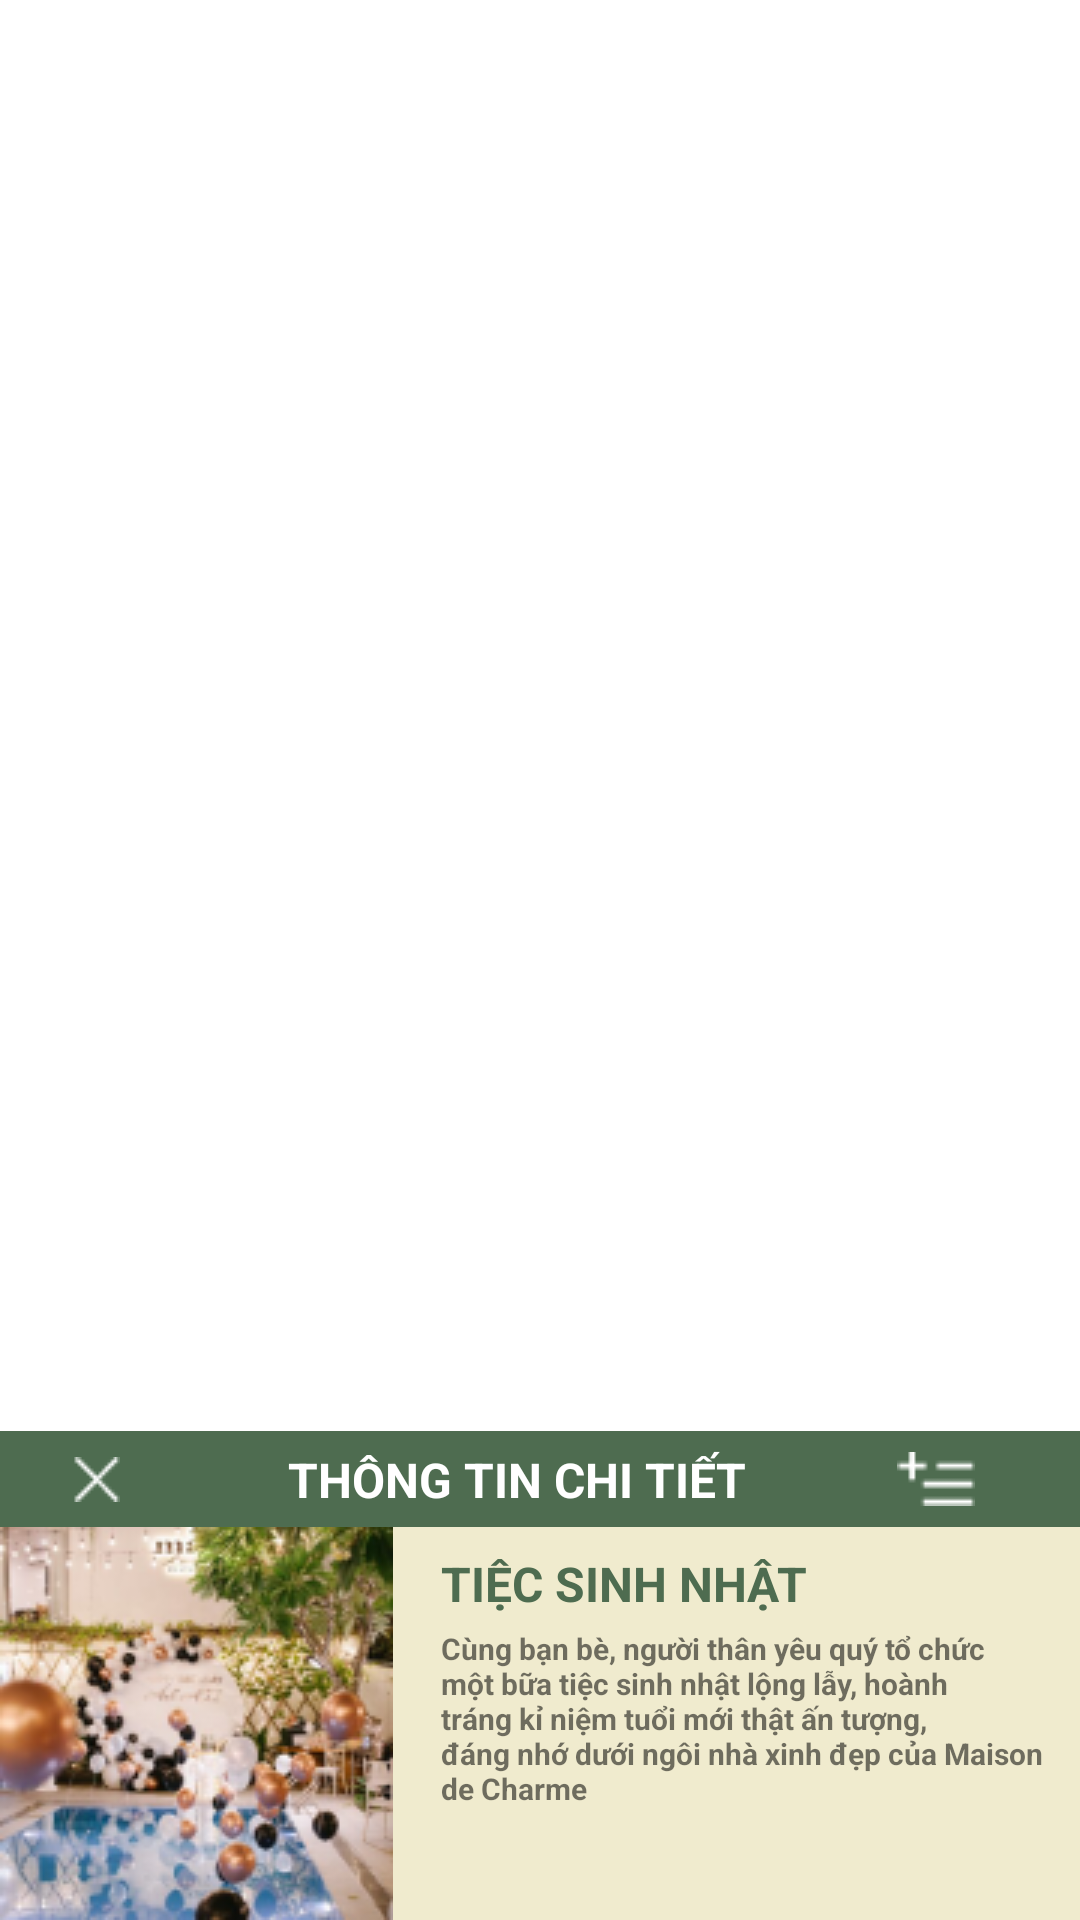

Android layout source for this screen:
<!-- AndroidManifest.xml: application theme Theme.Wedding -->
<!-- res/layout/dialog_tiec.xml -->
<?xml version="1.0" encoding="utf-8"?>
<androidx.constraintlayout.widget.ConstraintLayout xmlns:android="http://schemas.android.com/apk/res/android"
    xmlns:app="http://schemas.android.com/apk/res-auto"
    xmlns:tools="http://schemas.android.com/tools"
    android:layout_width="match_parent"
    android:layout_height="match_parent">

    <androidx.constraintlayout.widget.ConstraintLayout
        android:id="@+id/constraintLayout"
        android:layout_width="match_parent"
        android:layout_height="wrap_content"
        android:background="#4E6C50"
        app:layout_constraintBottom_toTopOf="@+id/constraintLayout3"
        app:layout_constraintEnd_toEndOf="parent"
        app:layout_constraintStart_toStartOf="parent">

        <ImageButton
            android:id="@+id/img_back"
            android:layout_width="32dp"
            android:layout_height="32dp"
            android:layout_marginStart="16dp"
            android:background="#4E6C50"
            android:src="@drawable/img_delete"
            app:layout_constraintBottom_toBottomOf="@id/constraintLayout"
            app:layout_constraintStart_toStartOf="@+id/constraintLayout"
            app:layout_constraintTop_toTopOf="@+id/constraintLayout" />

        <TextView
            android:layout_width="wrap_content"
            android:layout_height="wrap_content"
            android:layout_marginStart="48dp"
            android:text="THÔNG TIN CHI TIẾT"
            android:textColor="@color/white"
            android:textSize="16dp"
            android:textStyle="bold"
            app:layout_constraintBottom_toBottomOf="@+id/img_back"
            app:layout_constraintStart_toEndOf="@+id/img_back"
            app:layout_constraintTop_toTopOf="@+id/img_back" />

        <ImageButton
            android:id="@+id/img_menu"
            android:layout_width="32dp"
            android:layout_height="32dp"
            android:layout_marginEnd="32dp"
            android:background="#4E6C50"
            android:src="@drawable/img_menu"
            app:layout_constraintBottom_toBottomOf="@id/img_back"
            app:layout_constraintEnd_toEndOf="@+id/constraintLayout"
            app:layout_constraintTop_toTopOf="@+id/img_back" />
    </androidx.constraintlayout.widget.ConstraintLayout>

    <androidx.constraintlayout.widget.ConstraintLayout
        android:id="@+id/constraintLayout3"
        android:layout_width="match_parent"
        android:layout_height="wrap_content"
        android:background="#F0EBCE"
        app:layout_constraintBottom_toBottomOf="parent">

        <ImageView
            android:id="@+id/img_dialog"
            android:layout_width="wrap_content"
            android:layout_height="wrap_content"
            android:src="@drawable/img_dialog"
            app:layout_constraintBottom_toBottomOf="parent"
            app:layout_constraintStart_toStartOf="parent"
            app:layout_constraintTop_toTopOf="parent" />

        <TextView
            android:id="@+id/tv_tieude"
            android:layout_width="wrap_content"
            android:layout_height="wrap_content"
            android:layout_marginStart="16dp"
            android:layout_marginTop="8dp"
            android:text="TIỆC SINH NHẬT"
            android:textColor="#4E6C50"
            android:textSize="16dp"
            android:textStyle="bold"
            app:layout_constraintStart_toEndOf="@+id/img_dialog"
            app:layout_constraintTop_toTopOf="parent" />

        <TextView
            android:id="@+id/tv_noidung"
            android:layout_width="wrap_content"
            android:layout_height="wrap_content"
            android:layout_marginTop="4dp"
            android:text="@string/aaaa"
            android:textSize="10dp"
            android:textStyle="bold"
            app:layout_constraintStart_toStartOf="@+id/tv_tieude"
            app:layout_constraintTop_toBottomOf="@+id/tv_tieude" />

    </androidx.constraintlayout.widget.ConstraintLayout>
</androidx.constraintlayout.widget.ConstraintLayout>
<!-- resources referenced by this layout -->
<resources>
  <color name="white">#FFFFFFFF</color>
  <!-- drawable img_delete: png bitmap (drawable, 250 bytes) -->
  <!-- drawable img_dialog: png bitmap (drawable, 45899 bytes) -->
  <!-- drawable img_menu: png bitmap (drawable, 275 bytes) -->
  <string name="aaaa">Cùng bạn bè, người thân yêu quý tổ chức \nmột bữa tiệc sinh nhật lộng lẫy, hoành \ntráng kỉ niệm tuổi mới thật ấn tượng, \nđáng nhớ dưới ngôi nhà xinh đẹp của Maison \nde Charme
  </string>
  <style name="Theme.Wedding" parent="Theme.MaterialComponents.DayNight.NoActionBar">
          
          <item name="colorPrimary">@color/purple_500</item>
          <item name="colorPrimaryVariant">@color/purple_700</item>
          <item name="colorOnPrimary">@color/white</item>
          
          <item name="colorSecondary">@color/teal_200</item>
          <item name="colorSecondaryVariant">@color/teal_700</item>
          <item name="colorOnSecondary">@color/black</item>
          
          <item name="android:statusBarColor" tools:targetApi="l">?attr/colorPrimaryVariant</item>
          
      </style>
  <color name="purple_500">#FF6200EE</color>
  <color name="purple_700">#FF3700B3</color>
  <color name="teal_200">#FF03DAC5</color>
  <color name="teal_700">#FF018786</color>
  <color name="black">#FF000000</color>
</resources>
